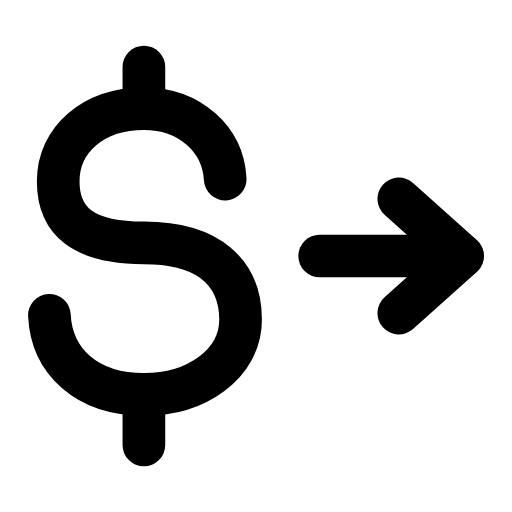
t = 0.00 s
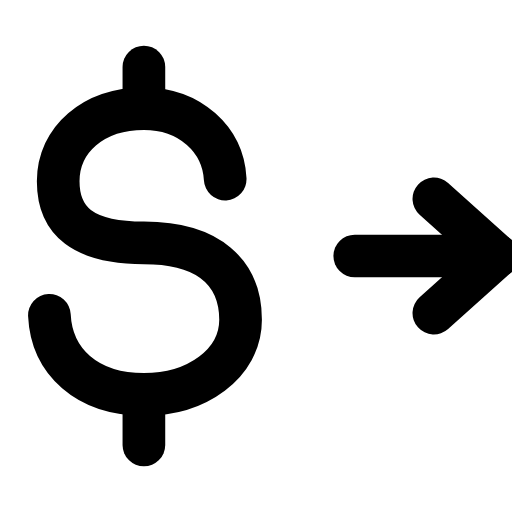
t = 0.24 s
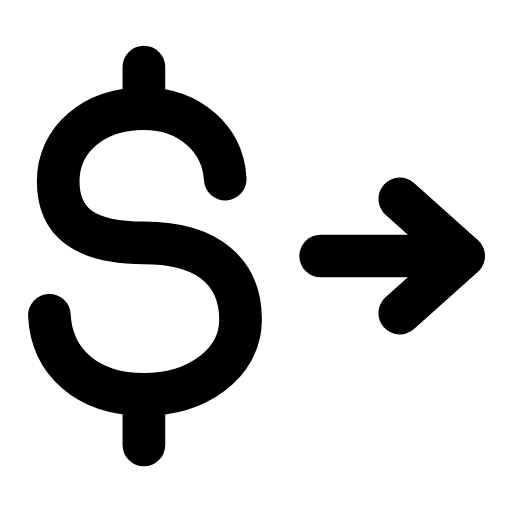
t = 0.47 s
t = 0.68 s: frame unchanged from t = 0.00 s, image omitted
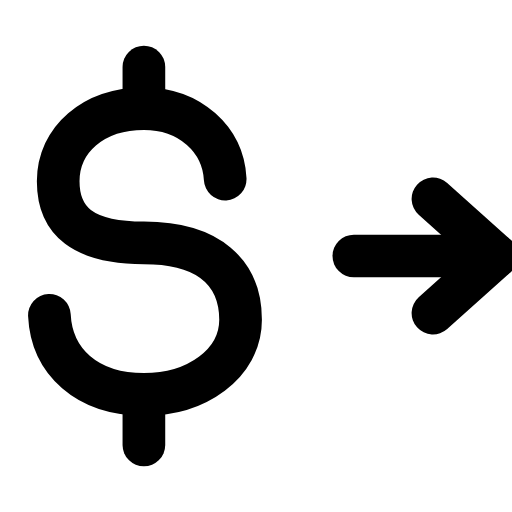
t = 0.95 s
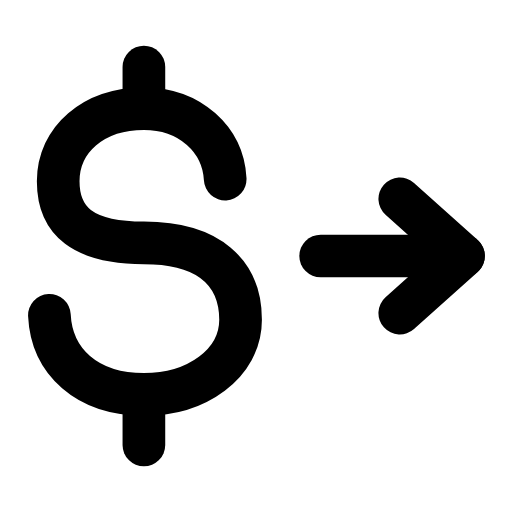
t = 1.16 s

The animated SVG that drew these frames (rendered in a browser with its animation timeline set to each time). Animation: 1 SMIL element (animateTransform=1); one cycle of 1.40 s, repeats indefinitely.

<svg xmlns="http://www.w3.org/2000/svg" width="24" height="24" viewBox="0 0 24 24" fill="none"><g transform="translate(-0.362 -0.36) scale(1.03)"><path stroke="currentColor" stroke-width="1.942" stroke-linecap="round" stroke-linejoin="round" fill="none" d="M10.6 8.5C10.5 6.7 9 5.3 6.9 5.3C4.6 5.3 3 6.7 3 8.6C3 10.4 4.1 11.4 6.9 11.4C9.9 11.4 11.3 12.8 11.3 14.9C11.3 16.9 9.3 18.3 6.9 18.3C4.3 18.3 2.7 16.8 2.6 14.7"></path><line stroke="currentColor" stroke-width="1.942" stroke-linecap="round" stroke-linejoin="round" fill="none" x1="6.9" y1="3.4" x2="6.9" y2="4.8"></line><line stroke="currentColor" stroke-width="1.942" stroke-linecap="round" stroke-linejoin="round" fill="none" x1="6.9" y1="19.2" x2="6.9" y2="20.6"></line><g><animateTransform attributeName="transform" type="translate" values="0 0;1.6 0;0 0;0 0;1.6 0;0 0;0 0" keyTimes="0;0.225;0.45;0.6;0.75;0.9;1" dur="1.4s" repeatCount="indefinite" calcMode="spline" keySplines="0.16 1 0.3 1;0.16 1 0.3 1;0.16 1 0.3 1;0.16 1 0.3 1;0.16 1 0.3 1;0.16 1 0.3 1"/><line stroke="currentColor" stroke-width="1.942" stroke-linecap="round" stroke-linejoin="round" fill="none" x1="14.9" y1="12" x2="21.4" y2="12"></line><path stroke="currentColor" stroke-width="1.942" stroke-linecap="round" stroke-linejoin="round" fill="none" d="M18.5 9.4L21.4 12L18.5 14.6"></path></g></g></svg>
